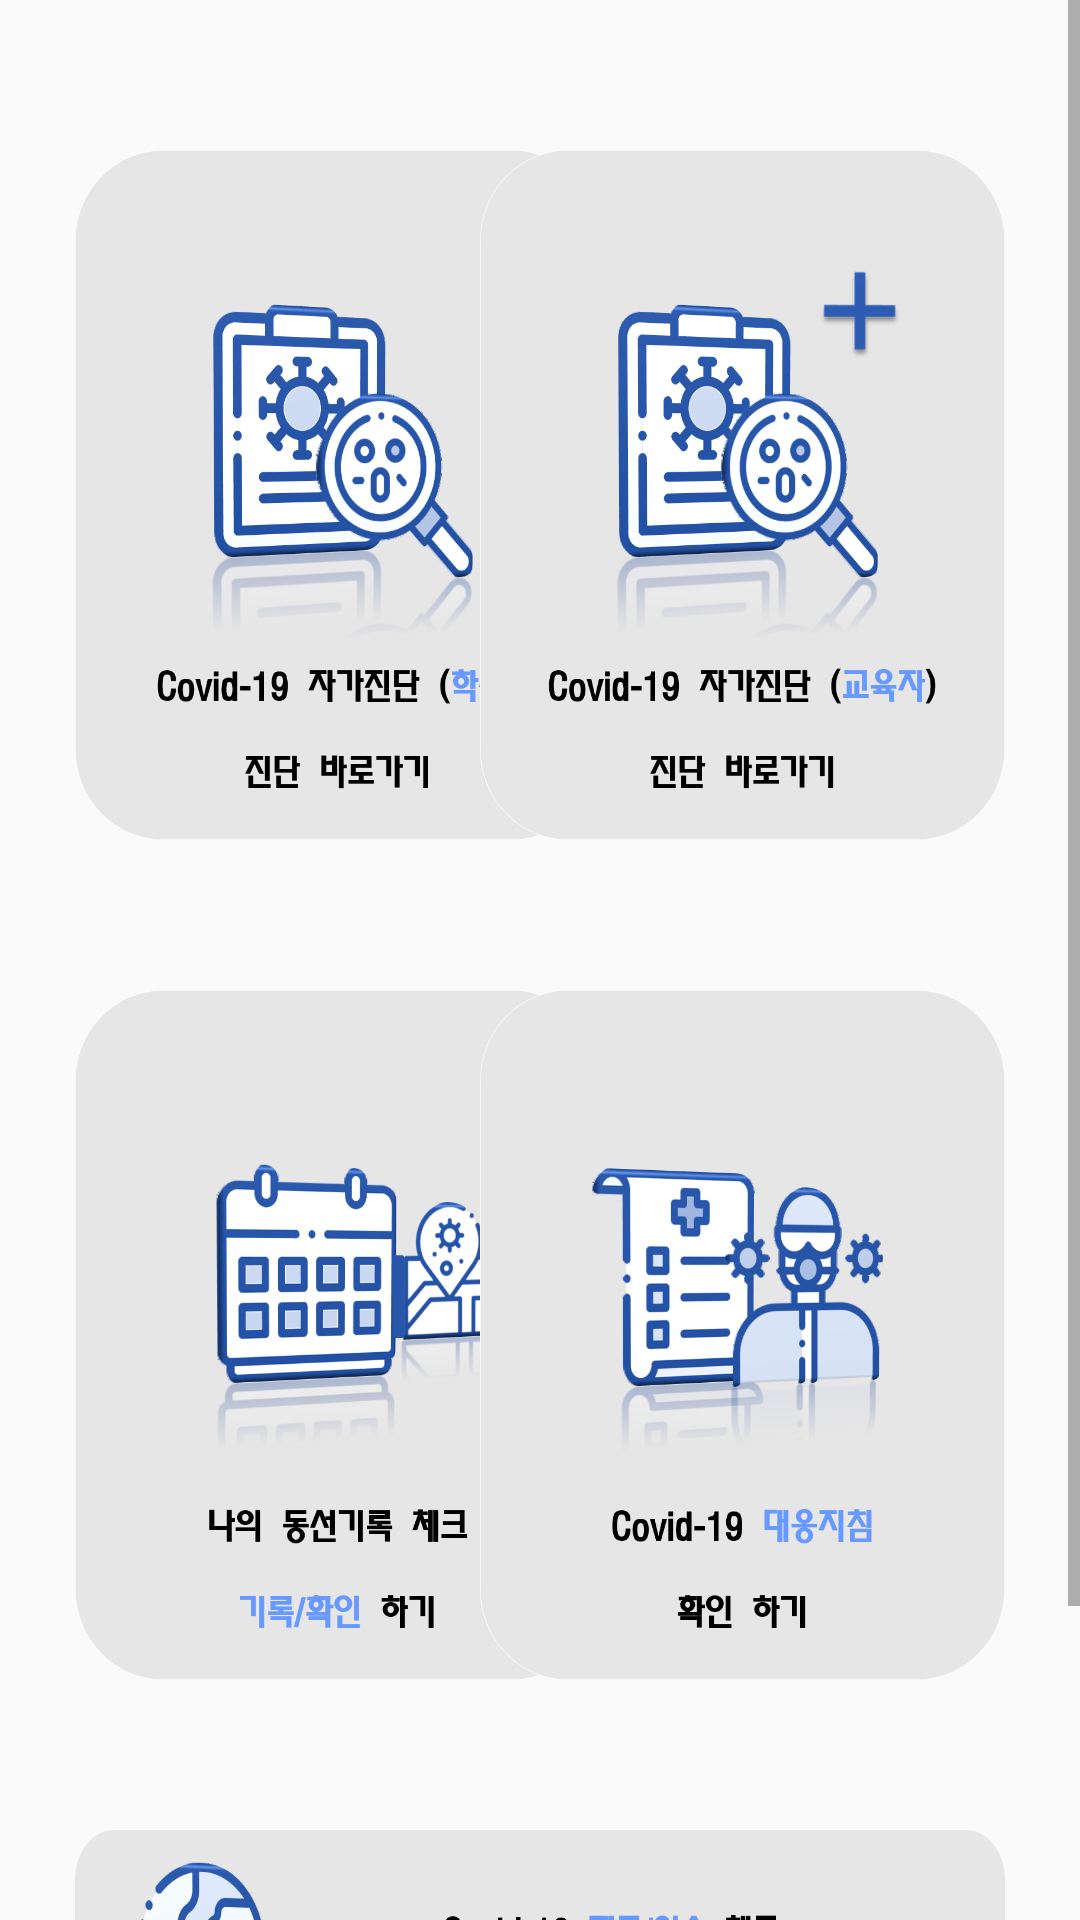

The Android layout XML behind this screen, and the referenced resources:
<!-- AndroidManifest.xml: application theme AppTheme -->
<!-- res/layout/fragment_dashboard.xml -->
<?xml  version="1.0" encoding="utf-8"?>
<RelativeLayout xmlns:android="http://schemas.android.com/apk/res/android"
    xmlns:app="http://schemas.android.com/apk/res-auto"
    android:layout_width="match_parent"
    android:layout_height="match_parent">


    <ScrollView
        android:layout_width="match_parent"
        android:layout_height="match_parent">

        <RelativeLayout
            android:layout_width="match_parent"
            android:layout_height="match_parent">

            <Button
                android:id="@+id/diagnosis"
                android:layout_width="175dp"
                android:layout_height="230dp"
                android:layout_alignParentLeft="true"
                android:layout_marginStart="25dp"
                android:layout_marginLeft="25dp"
                android:layout_marginTop="50dp"
                android:layout_marginEnd="50dp"
                android:layout_marginRight="25dp"
                android:layout_marginBottom="25dp"

                android:background="@drawable/dia1"
                android:gravity="center"
                android:adjustViewBounds="true"
                android:src="@drawable/dia1" />

            <Button
                android:id="@+id/diagnosis2"
                android:layout_width="175dp"
                android:layout_height="230dp"
                android:layout_alignParentRight="true"
                android:layout_centerHorizontal="true"
                android:layout_marginStart="25dp"
                android:layout_marginLeft="25dp"
                android:layout_marginTop="50dp"
                android:layout_marginEnd="25dp"
                android:layout_marginRight="25dp"
                android:layout_marginBottom="25dp"
                android:background="@drawable/dia2"
                android:adjustViewBounds="true"
                android:gravity="center" />

            <Button
                android:id="@+id/calender"
                android:layout_width="175dp"
                android:layout_height="230dp"
                android:layout_below="@+id/diagnosis"
                android:layout_alignParentLeft="true"
                android:layout_centerHorizontal="true"
                android:adjustViewBounds="true"
                android:layout_margin="25dp"
                android:gravity="center"
                android:onClick="cal"
                android:background="@drawable/dia3"/>

            <Button
                android:id="@+id/diagnosis4"
                android:layout_width="175dp"
                android:layout_height="230dp"
                android:layout_below="@+id/diagnosis"
                android:layout_alignParentRight="true"
                android:layout_centerHorizontal="true"
                android:adjustViewBounds="true"
                android:layout_margin="25dp"
                android:gravity="center"
                android:background="@drawable/dia4" />

            <Button
                android:id="@+id/diagnosis5"
                android:layout_width="360dp"
                android:layout_height="100dp"
                android:layout_below="@+id/diagnosis4"
                android:layout_centerHorizontal="true"
                android:adjustViewBounds="true"
                android:layout_margin="25dp"
                android:gravity="center"
                android:background="@drawable/dia5" />

            <Space
                android:layout_width="match_parent"
                android:layout_height="30dp"
                android:layout_below="@id/diagnosis5" />
        </RelativeLayout>
    </ScrollView>
</RelativeLayout>
<!-- resources referenced by this layout -->
<resources>
  <!-- drawable dia1: png bitmap (drawable-v24, 104820 bytes) -->
  <!-- drawable dia2: png bitmap (drawable-v24, 110536 bytes) -->
  <!-- drawable dia3: png bitmap (drawable-v24, 94096 bytes) -->
  <!-- drawable dia4: png bitmap (drawable-v24, 105254 bytes) -->
  <!-- drawable dia5: png bitmap (drawable-v24, 60903 bytes) -->
  <style name="AppTheme" parent="Theme.AppCompat.Light.DarkActionBar">
          
          <item name="colorPrimary">@color/colorPrimary</item>
          <item name="colorPrimaryDark">@color/colorPrimaryDark</item>
          <item name="colorAccent">@color/colorAccent</item>
  
  
            </style>
  <color name="colorPrimary">#6799FF</color>
  <color name="colorPrimaryDark">#6799FF</color>
  <color name="colorAccent">#6799FF</color>
</resources>
